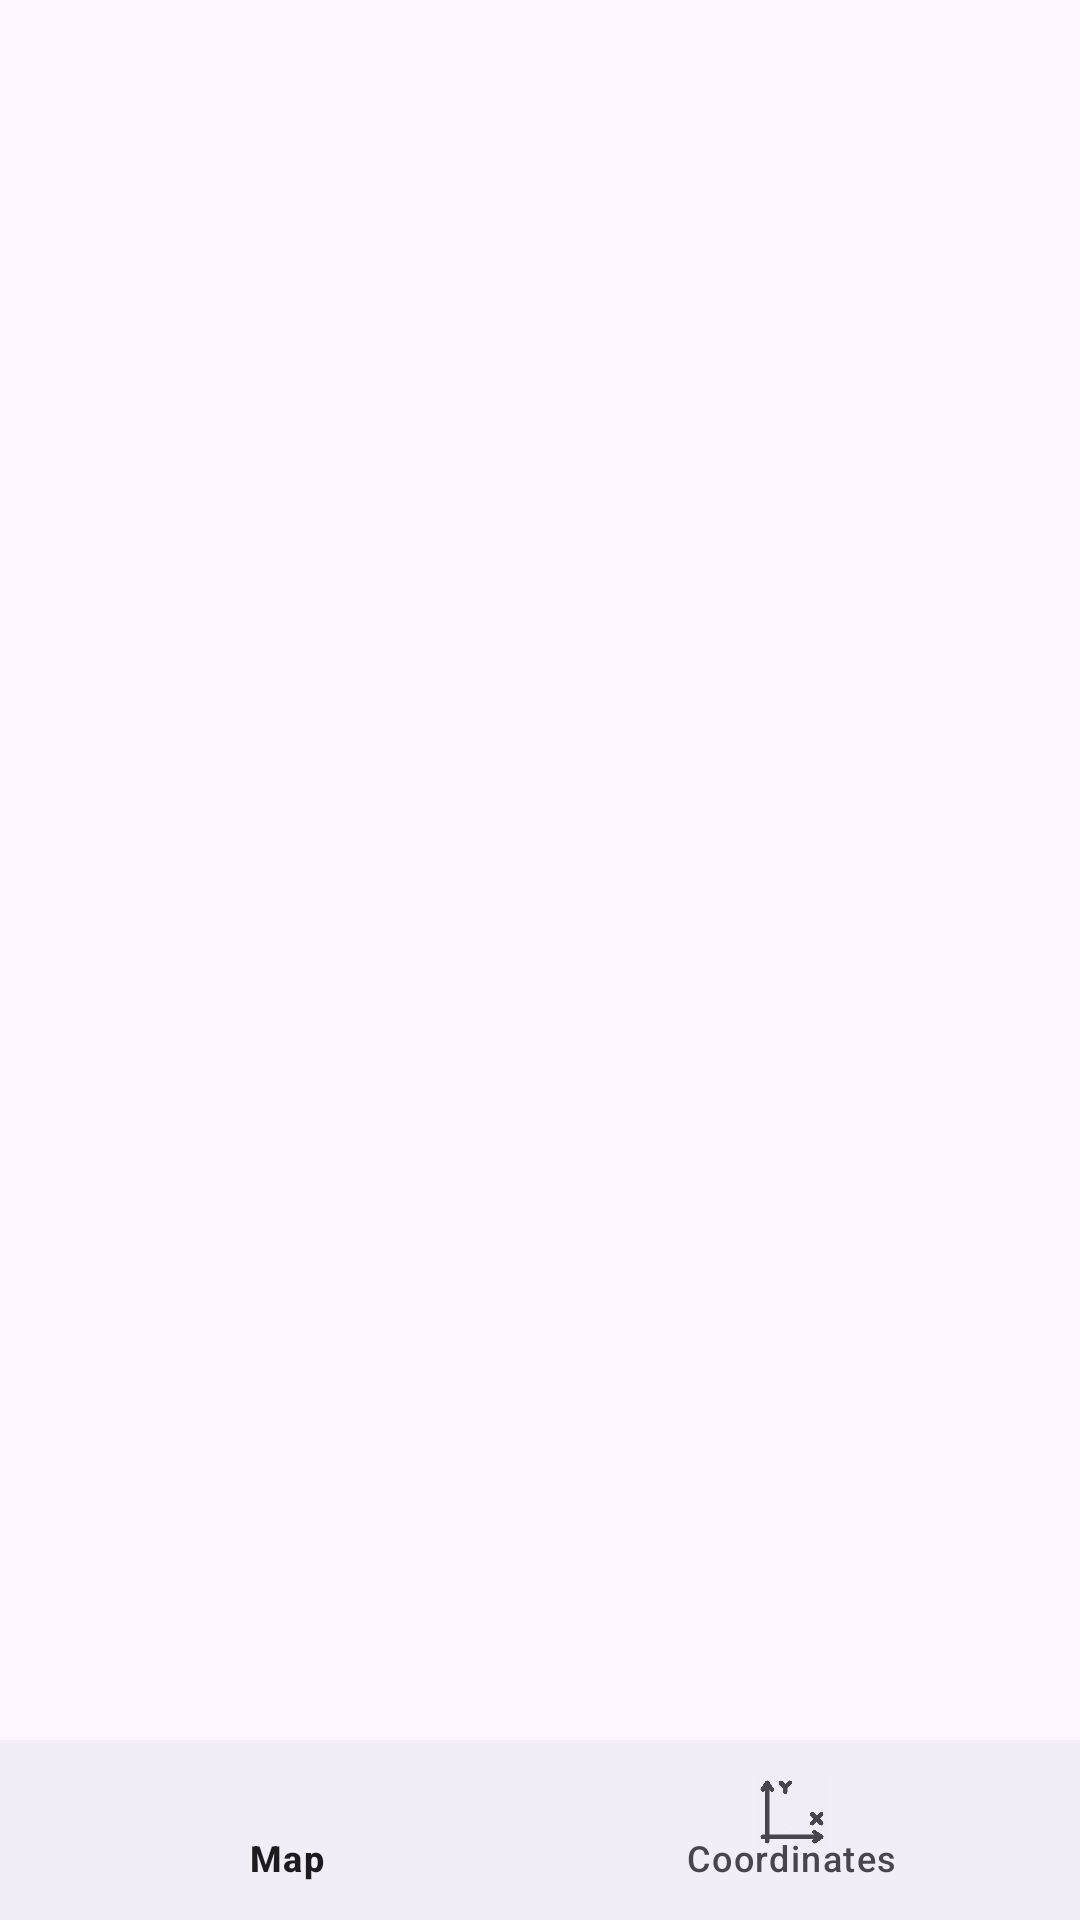

This screen was rendered from an Android layout file. Write that file and the resources it references.
<!-- AndroidManifest.xml: application theme Theme.MyArea -->
<!-- res/layout/activity_map.xml -->
<?xml version="1.0" encoding="utf-8"?>
<androidx.constraintlayout.widget.ConstraintLayout xmlns:android="http://schemas.android.com/apk/res/android"
    xmlns:app="http://schemas.android.com/apk/res-auto"
    xmlns:tools="http://schemas.android.com/tools"
    android:id="@+id/main"
    android:launchMode="singleTask"
    android:layout_width="match_parent"
    android:layout_height="match_parent"
    tools:context=".MapActivity">


    <com.google.android.material.bottomnavigation.BottomNavigationView
        android:id="@+id/bottom_navbar1"
        android:layout_width="match_parent"
        android:layout_height="60dp"
        app:layout_constraintBottom_toBottomOf="parent"
        app:layout_constraintEnd_toEndOf="parent"
        app:layout_constraintHorizontal_bias="0.0"
        app:layout_constraintStart_toStartOf="parent"
        app:layout_constraintTop_toTopOf="parent"
        app:layout_constraintVertical_bias="1.0"
        app:menu="@menu/bottom_navbar" />

    <ImageView
        android:id="@+id/imageView"
        android:layout_width="wrap_content"
        android:layout_height="wrap_content"
        android:layout_marginTop="236dp"
        app:layout_constraintBottom_toTopOf="@+id/bottom_navbar1"
        app:layout_constraintEnd_toEndOf="parent"
        app:layout_constraintHorizontal_bias="0.498"
        app:layout_constraintStart_toStartOf="parent"
        app:layout_constraintTop_toTopOf="parent"
        tools:src="@tools:sample/avatars" />

</androidx.constraintlayout.widget.ConstraintLayout>
<!-- resources referenced by this layout -->
<resources>
  <style name="Theme.MyArea" parent="Base.Theme.MyArea" />
  <style name="Base.Theme.MyArea" parent="Theme.Material3.DayNight.NoActionBar">
          
          
      </style>
</resources>
